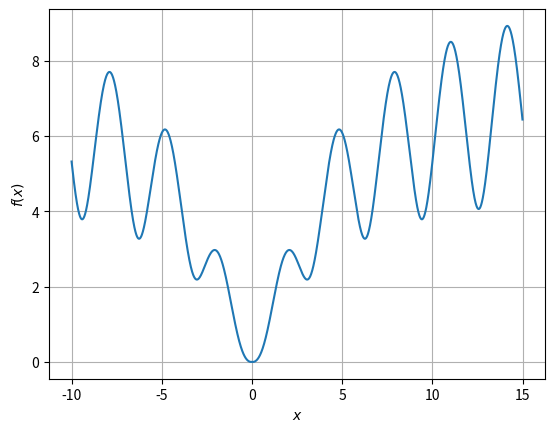

The matplotlib source for this figure:
import numpy as np
import matplotlib.pyplot as plt
x = np.arange(-10, 15, 0.01)
plt.plot(x, np.log((x*x+1)*np.exp(-np.abs(x)/10)) / np.log(1+np.tan(1/(1+np.sin(x)*np.sin(x)))))
plt.xlabel(r'$x$')
plt.ylabel(r'$f(x)$')
plt.grid(True)
plt.show()
